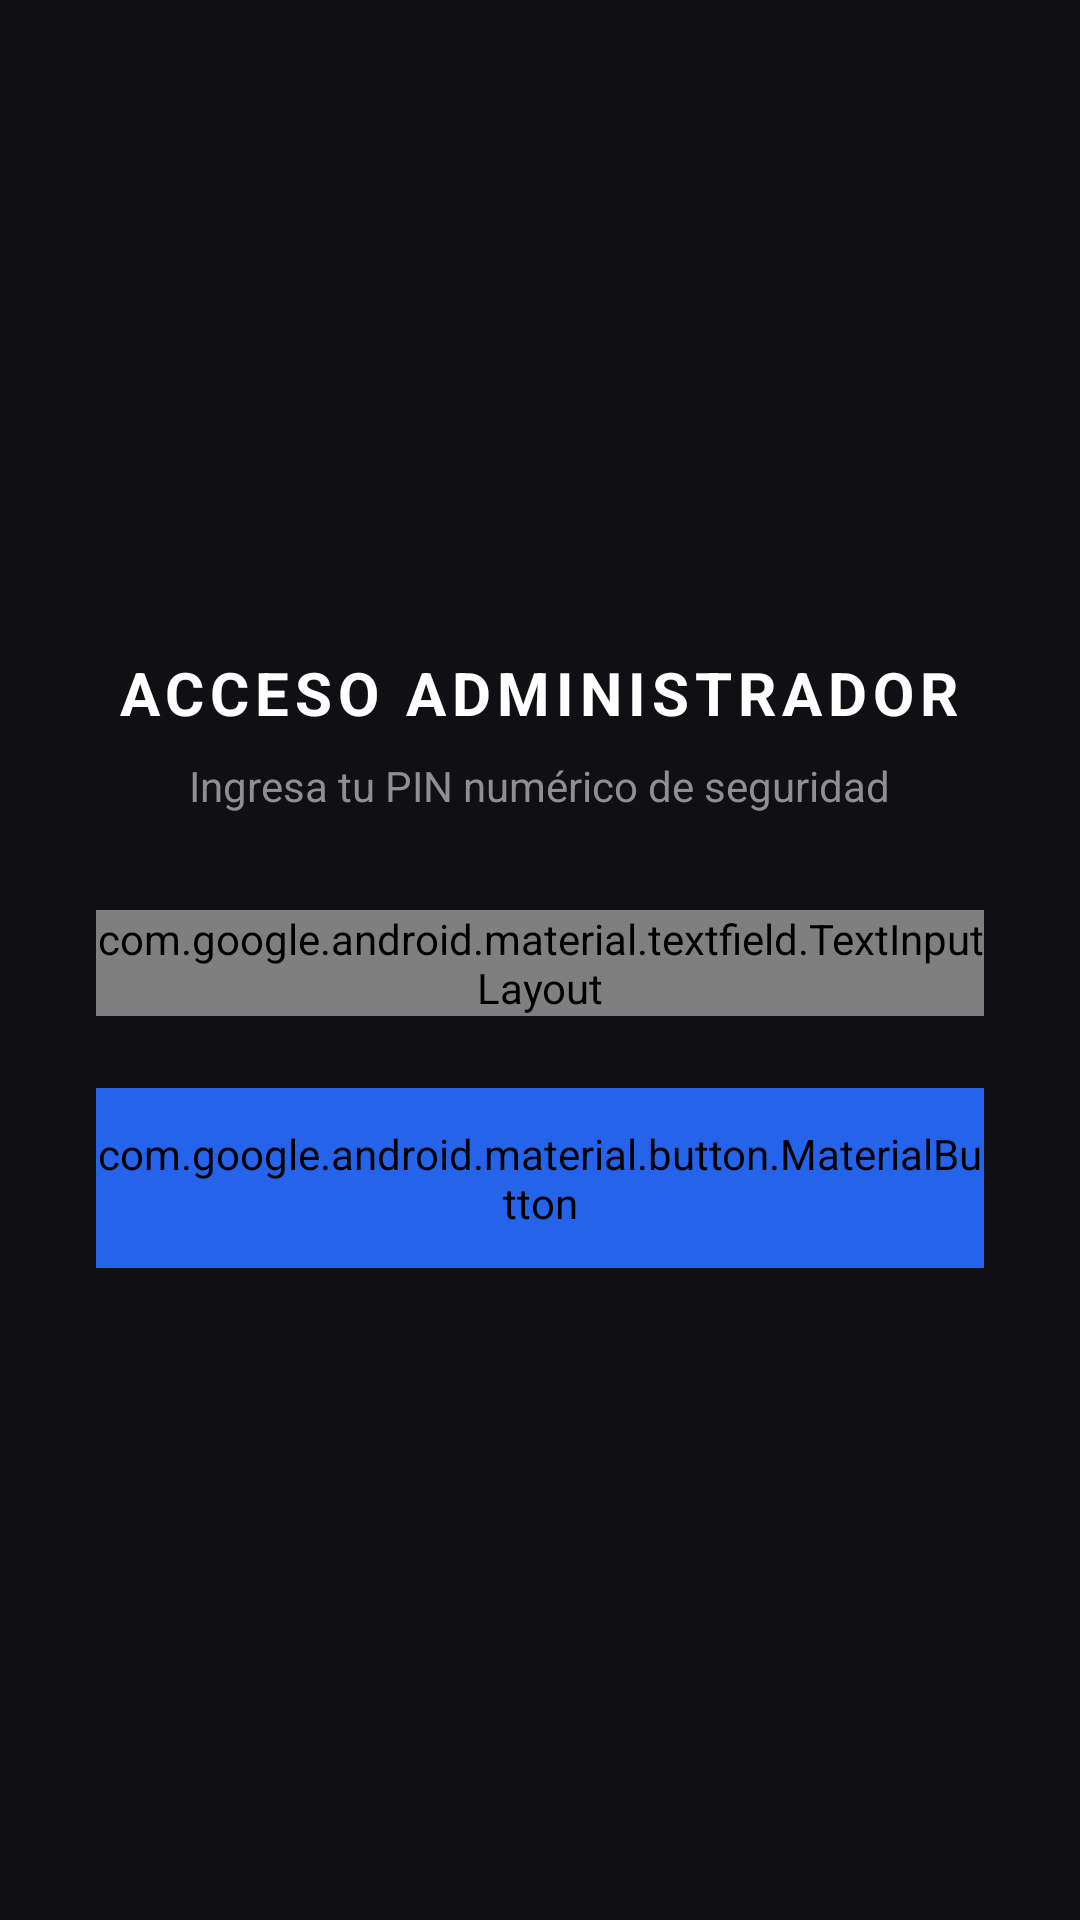

Layout XML and referenced resources for this Android screen:
<!-- AndroidManifest.xml: application theme Theme.AppCompat.DayNight.NoActionBar -->
<!-- res/layout/activity_login_pin.xml -->
<?xml version="1.0" encoding="utf-8"?>
<LinearLayout xmlns:android="http://schemas.android.com/apk/res/android"
    xmlns:app="http://schemas.android.com/apk/res-auto"
    android:layout_width="match_parent"
    android:layout_height="match_parent"
    android:background="#0F0F14"
    android:gravity="center"
    android:orientation="vertical"
    android:padding="32dp">

    <TextView
        android:layout_width="wrap_content"
        android:layout_height="wrap_content"
        android:text="@string/admin_login_title"
        android:textColor="#FFFFFF"
        android:textSize="20sp"
        android:textStyle="bold"
        android:letterSpacing="0.1" />

    <TextView
        android:layout_width="wrap_content"
        android:layout_height="wrap_content"
        android:layout_marginTop="8dp"
        android:text="@string/admin_login_subtitle"
        android:textColor="#8E8E93"
        android:textSize="14sp" />

    <com.google.android.material.textfield.TextInputLayout
        android:id="@+id/pinInputLayout"
        style="@style/Widget.MaterialComponents.TextInputLayout.OutlinedBox"
        android:layout_width="match_parent"
        android:layout_height="wrap_content"
        android:layout_marginTop="32dp"
        android:hint="@string/admin_pin_hint"
        app:passwordToggleEnabled="true"
        app:passwordToggleTint="#2563EB">

        <com.google.android.material.textfield.TextInputEditText
            android:id="@+id/etPin"
            android:layout_width="match_parent"
            android:layout_height="60dp"
            android:gravity="center"
            android:inputType="numberPassword"
            android:maxLength="6"
            android:textColor="#FFFFFF"
            android:textSize="24sp"
            android:letterSpacing="0.3" />
    </com.google.android.material.textfield.TextInputLayout>

    <com.google.android.material.button.MaterialButton
        android:id="@+id/btnLogin"
        android:layout_width="match_parent"
        android:layout_height="60dp"
        android:layout_marginTop="24dp"
        android:backgroundTint="#2563EB"
        android:text="@string/admin_login_button"
        android:textSize="16sp"
        android:textStyle="bold" />
</LinearLayout>
<!-- resources referenced by this layout -->
<resources>
  <string name="admin_login_button">INGRESAR</string>
  <string name="admin_login_subtitle">Ingresa tu PIN numérico de seguridad</string>
  <string name="admin_login_title">ACCESO ADMINISTRADOR</string>
  <string name="admin_pin_hint">PIN de acceso</string>
</resources>
